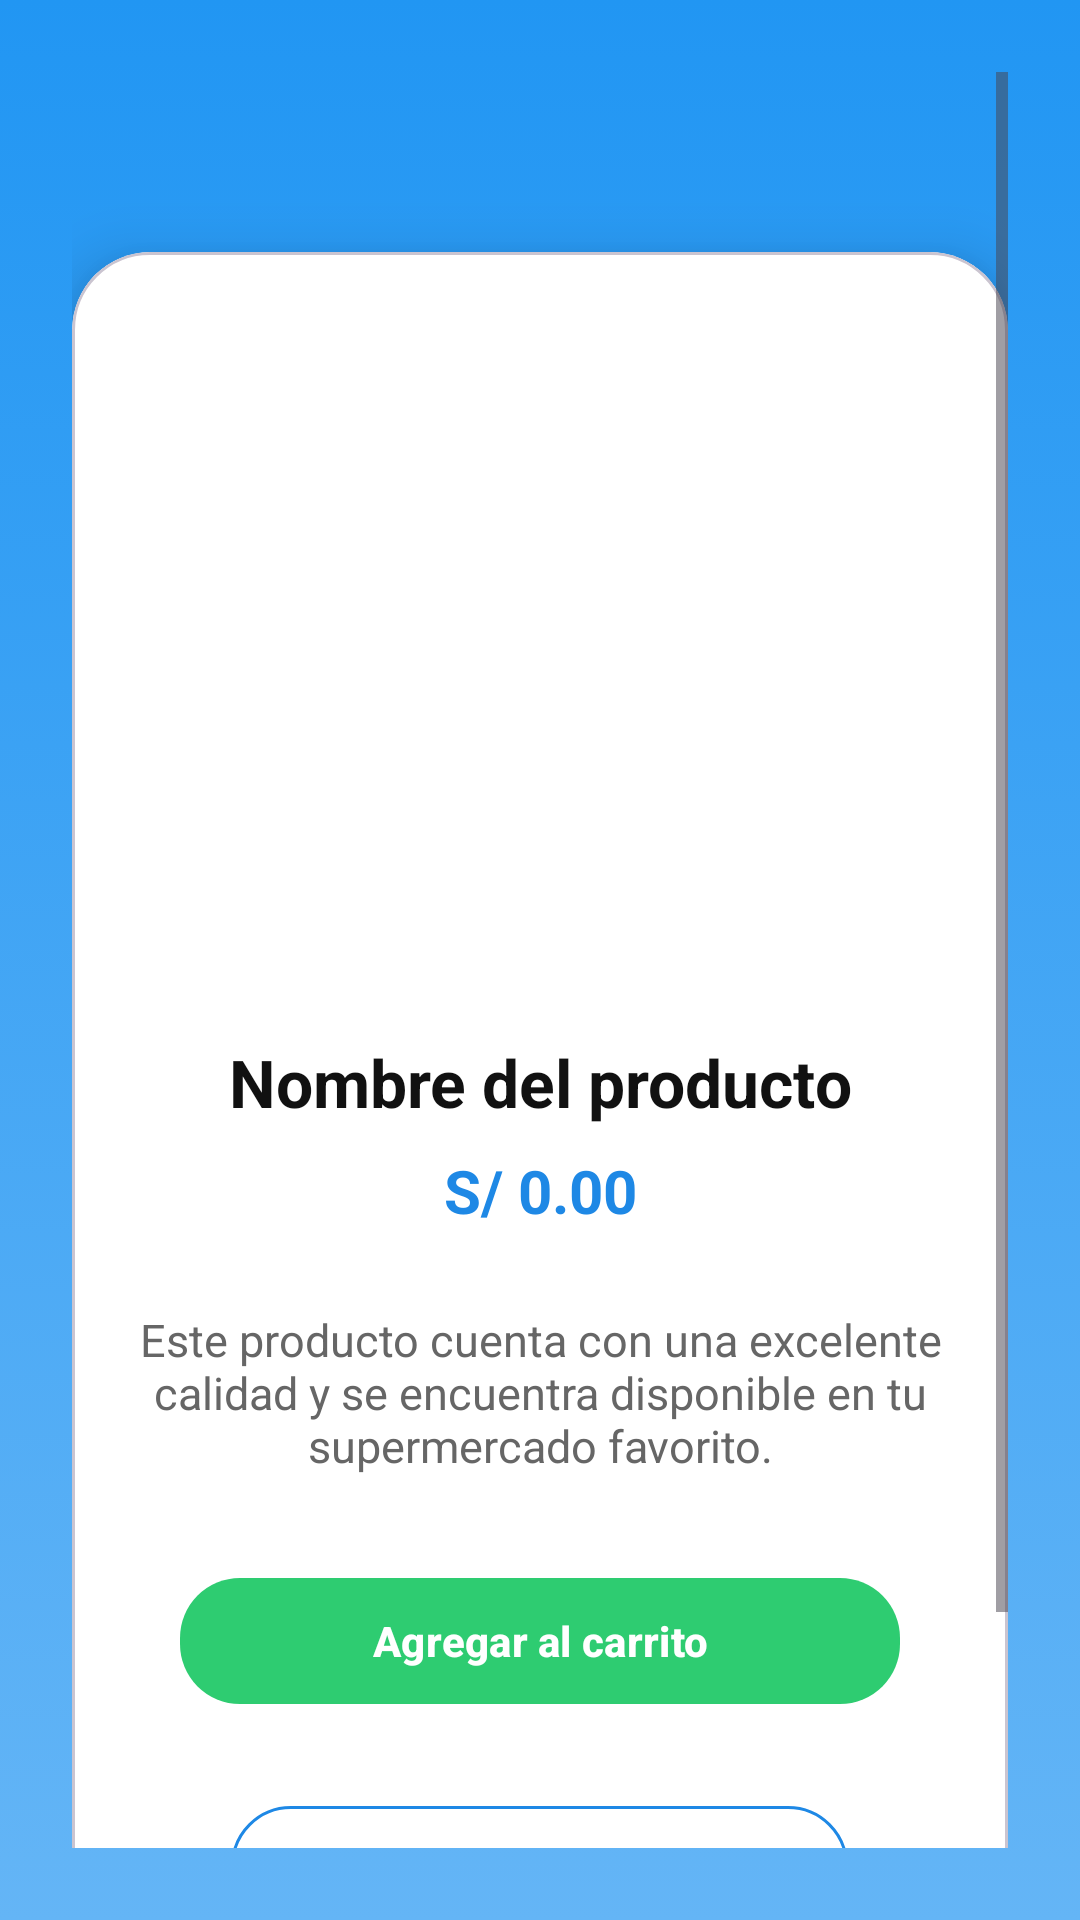

Layout XML and referenced resources for this Android screen:
<!-- AndroidManifest.xml: application theme Theme.Carrishop -->
<!-- res/layout/activity_detalle_producto.xml -->
<?xml version="1.0" encoding="utf-8"?>
<androidx.coordinatorlayout.widget.CoordinatorLayout
    xmlns:android="http://schemas.android.com/apk/res/android"
    xmlns:app="http://schemas.android.com/apk/res-auto"
    android:layout_width="match_parent"
    android:layout_height="match_parent"
    android:background="@drawable/bg_gradiente_suave">

    
    <ScrollView
        android:id="@+id/scrollView2"
        android:layout_width="match_parent"
        android:layout_height="match_parent"
        android:fillViewport="true"
        android:padding="24dp">

        <LinearLayout
            android:layout_width="match_parent"
            android:layout_height="wrap_content"
            android:gravity="center_horizontal"
            android:orientation="vertical">

            
            <com.google.android.material.card.MaterialCardView
                android:layout_width="match_parent"
                android:layout_height="wrap_content"
                android:layout_marginTop="60dp"
                android:layout_marginBottom="80dp"
                android:padding="28dp"
                app:cardBackgroundColor="@android:color/white"
                app:cardCornerRadius="26dp"
                app:cardElevation="12dp">

                <LinearLayout
                    android:layout_width="match_parent"
                    android:layout_height="wrap_content"
                    android:gravity="center_horizontal"
                    android:orientation="vertical">

                    
                    <ImageView
                        android:id="@+id/imgDetalle"
                        android:layout_width="230dp"
                        android:layout_height="230dp"
                        android:layout_marginTop="10dp"
                        android:layout_marginBottom="22dp"
                        android:background="@drawable/bg_img_round"
                        android:contentDescription="@null"
                        android:elevation="4dp"
                        android:scaleType="centerCrop" />

                    
                    <TextView
                        android:id="@+id/txtNombreDetalle"
                        android:layout_width="match_parent"
                        android:layout_height="wrap_content"
                        android:layout_marginBottom="4dp"
                        android:text="Nombre del producto"
                        android:textAlignment="center"
                        android:textColor="@color/texto"
                        android:textSize="22sp"
                        android:textStyle="bold" />

                    
                    <TextView
                        android:id="@+id/txtPrecioDetalle"
                        android:layout_width="match_parent"
                        android:layout_height="wrap_content"
                        android:layout_marginTop="4dp"
                        android:layout_marginBottom="16dp"
                        android:text="S/ 0.00"
                        android:textAlignment="center"
                        android:textColor="@color/primario"
                        android:textSize="20sp"
                        android:textStyle="bold" />

                    
                    <TextView
                        android:id="@+id/txtDescripcionDetalle"
                        android:layout_width="match_parent"
                        android:layout_height="wrap_content"
                        android:layout_marginTop="10dp"
                        android:layout_marginBottom="20dp"
                        android:text="Este producto cuenta con una excelente calidad y se encuentra disponible en tu supermercado favorito."
                        android:textAlignment="center"
                        android:textColor="@color/texto_secundario"
                        android:textSize="15sp" />

                    
                    <com.google.android.material.button.MaterialButton
                        android:id="@+id/btnAgregarCarritoDetalle"
                        android:layout_width="240dp"
                        android:layout_height="50dp"
                        android:layout_marginTop="10dp"
                        android:layout_marginBottom="18dp"
                        android:text="Agregar al carrito"
                        android:textAllCaps="false"
                        android:textColor="@color/on_exito"
                        android:textStyle="bold"
                        app:backgroundTint="@color/exito"
                        app:cornerRadius="20dp"
                        app:elevation="6dp" />

                    
                    <com.google.android.material.button.MaterialButton
                        android:id="@+id/btnVolverDetalle"
                        style="?attr/materialButtonOutlinedStyle"
                        android:layout_width="wrap_content"
                        android:layout_height="50dp"
                        android:layout_marginTop="8dp"
                        android:layout_marginBottom="10dp"
                        android:text="Volver a Supermercados"
                        android:textAllCaps="false"
                        android:textStyle="bold"
                        app:backgroundTint="@android:color/transparent"
                        app:cornerRadius="20dp"
                        app:strokeColor="@color/primario"
                        app:strokeWidth="1dp" />
                </LinearLayout>
            </com.google.android.material.card.MaterialCardView>
        </LinearLayout>
    </ScrollView>

</androidx.coordinatorlayout.widget.CoordinatorLayout>
<!-- resources referenced by this layout -->
<resources>
  <color name="exito">#2ECC71</color>
  <color name="on_exito">#FFFFFFFF</color>
  <color name="primario">#1E88E5</color>
  <color name="texto">#111111</color>
  <color name="texto_secundario">#666666</color>
  <!-- drawable bg_gradiente_suave (drawable) -->
  <?xml version="1.0" encoding="utf-8"?>
  <animation-list xmlns:android="http://schemas.android.com/apk/res/android"
      android:oneshot="false">
  
      
      <item android:duration="2500">
          <shape xmlns:android="http://schemas.android.com/apk/res/android"
              android:shape="rectangle">
              <gradient
                  android:startColor="#2196F3"
                  android:endColor="#64B5F6"
                  android:angle="270"/>
          </shape>
      </item>
  
      
      <item android:duration="2500">
          <shape xmlns:android="http://schemas.android.com/apk/res/android"
              android:shape="rectangle">
              <gradient
                  android:startColor="#42A5F5"
                  android:endColor="#BBDEFB"
                  android:angle="270"/>
          </shape>
      </item>
  
      
      <item android:duration="2500">
          <shape xmlns:android="http://schemas.android.com/apk/res/android"
              android:shape="rectangle">
              <gradient
                  android:startColor="#3F51B5"
                  android:endColor="#5C6BC0"
                  android:angle="270"/>
          </shape>
      </item>
  </animation-list>
  <style name="Theme.Carrishop" parent="Base.Theme.Carrishop" />
  <style name="Base.Theme.Carrishop" parent="Theme.Material3.DayNight.NoActionBar">
              
              
              
          </style>
</resources>
